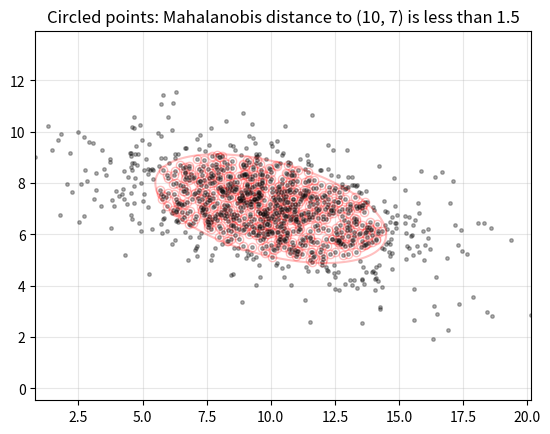

Recreate this plot in Python. (Note: this script raises an exception after producing the figure.)
# https://stackoverflow.com/questions/44998025/
#     selecting-points-in-dataset-that-belong-to-a-multivariate-gaussian-distribution

import numpy as np
import matplotlib.pyplot as plt
from scipy.spatial.distance import cdist


# Mean
M = [10, 7]

# Covariance matrix
V = np.array([[ 9, -2],
              [-2,  2]])
VI = np.linalg.inv(V)

# Number of samples
n = 1000

# Generate a sample from the multivariate normal distribution
# with mean M and covariance matrix V.
rng = np.random.default_rng()
x = rng.multivariate_normal(M, V, size=n)

# Compute the Mahalanobis distance of each point in the sample.
mdist = cdist(x, [M], metric='mahalanobis', VI=VI)[:, 0]

# Find where the Mahalanobis distance is less than R.
R = 1.5
d2_mask = mdist < R
x2 = x[d2_mask]

plt.plot(x2[:, 0], x2[:, 1], 'o',
         markeredgecolor='r', markerfacecolor='w', markersize=6, alpha=0.25)
plt.plot(x[:, 0], x[:, 1], 'k.', markersize=5, alpha=0.3)
plt.grid(alpha=0.3)
plt.axis('equal')
tx = np.linspace(x[:, 0].min(), x[:, 0].max(), 250)
ty = np.linspace(x[:, 1].min(), x[:, 1].max(), 250)
X, Y = np.meshgrid(tx, ty)
points = np.column_stack((X.ravel(), Y.ravel()))
Z = cdist(points, [M], metric='mahalanobis', VI=VI)
plt.contour(tx, ty, Z.reshape(250, 250), levels=[R], alpha=0.25, colors=['r'])
plt.title(f'Circled points: Mahalanobis distance to (10, 7) is less than {R}')

plt.savefig('images/mahalanobis-distance-plot.png')

# plt.show()
